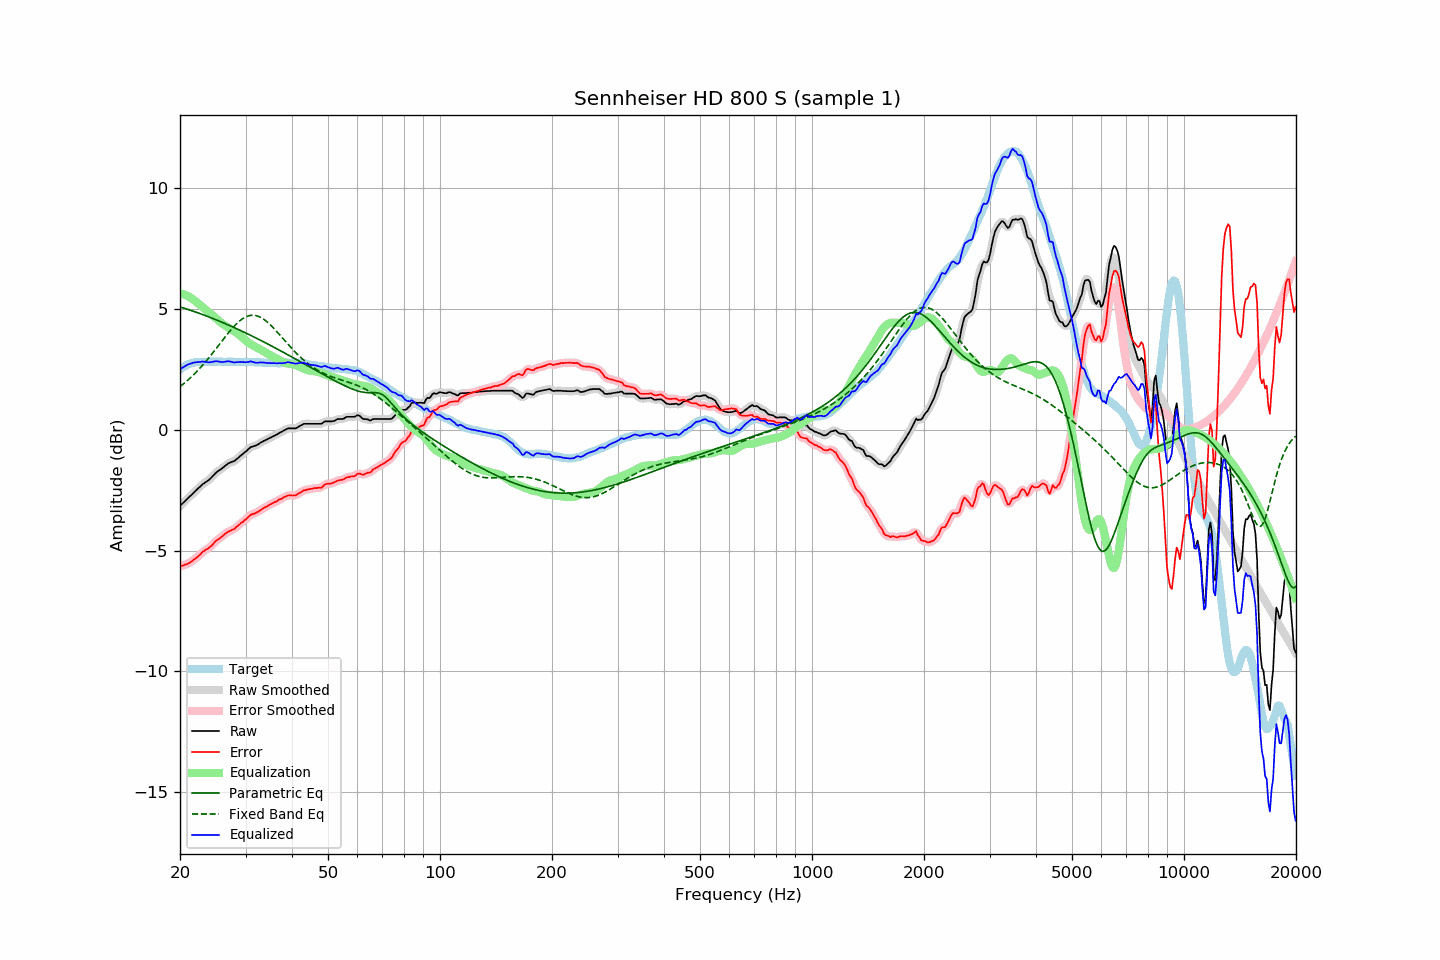

Data behind this chart, as committed beside it:
frequency, raw, error, smoothed, error_smoothed, equalization, parametric_eq, fixed_band_eq, equalized_raw, equalized_smoothed, target
20.00, -3.15, -5.65, -3.15, -5.65, 5.65, 5.09, 1.79, 2.49, 2.50, 2.49
20.20, -3.08, -5.63, -3.09, -5.63, 5.63, 5.07, 1.84, 2.55, 2.55, 2.54
20.40, -3.02, -5.62, -3.02, -5.61, 5.61, 5.05, 1.89, 2.59, 2.59, 2.59
20.61, -2.95, -5.58, -2.95, -5.59, 5.59, 5.02, 1.95, 2.63, 2.63, 2.62
20.81, -2.89, -5.57, -2.89, -5.56, 5.56, 5.00, 2.00, 2.67, 2.67, 2.67
21.02, -2.82, -5.54, -2.83, -5.53, 5.53, 4.98, 2.06, 2.71, 2.70, 2.71
21.23, -2.76, -5.50, -2.76, -5.50, 5.49, 4.96, 2.12, 2.73, 2.73, 2.73
21.44, -2.70, -5.46, -2.70, -5.45, 5.45, 4.94, 2.18, 2.75, 2.75, 2.75
21.66, -2.63, -5.41, -2.63, -5.41, 5.41, 4.91, 2.25, 2.77, 2.77, 2.77
21.87, -2.57, -5.35, -2.57, -5.36, 5.36, 4.89, 2.31, 2.79, 2.79, 2.78
22.09, -2.50, -5.30, -2.50, -5.30, 5.30, 4.87, 2.38, 2.80, 2.80, 2.80
22.31, -2.44, -5.25, -2.44, -5.25, 5.24, 4.84, 2.45, 2.80, 2.80, 2.81
22.54, -2.38, -5.20, -2.38, -5.19, 5.19, 4.82, 2.52, 2.81, 2.81, 2.81
22.76, -2.32, -5.13, -2.32, -5.13, 5.13, 4.80, 2.59, 2.81, 2.81, 2.81
22.99, -2.25, -5.05, -2.26, -5.06, 5.08, 4.77, 2.67, 2.83, 2.82, 2.80
23.22, -2.21, -5.01, -2.21, -5.01, 5.03, 4.75, 2.75, 2.82, 2.82, 2.80
23.45, -2.16, -4.96, -2.16, -4.97, 4.98, 4.72, 2.82, 2.81, 2.81, 2.80
23.69, -2.12, -4.93, -2.12, -4.93, 4.92, 4.70, 2.90, 2.80, 2.80, 2.81
23.92, -2.07, -4.88, -2.07, -4.88, 4.86, 4.67, 2.98, 2.79, 2.80, 2.81
24.16, -2.01, -4.83, -2.01, -4.83, 4.81, 4.65, 3.07, 2.80, 2.80, 2.82
24.40, -1.94, -4.77, -1.94, -4.76, 4.75, 4.62, 3.15, 2.81, 2.81, 2.83
24.65, -1.87, -4.69, -1.87, -4.69, 4.70, 4.59, 3.23, 2.83, 2.83, 2.82
24.89, -1.80, -4.62, -1.80, -4.62, 4.64, 4.57, 3.32, 2.84, 2.84, 2.82
25.14, -1.74, -4.56, -1.74, -4.57, 4.58, 4.54, 3.41, 2.84, 2.84, 2.82
25.39, -1.69, -4.52, -1.69, -4.52, 4.52, 4.51, 3.49, 2.83, 2.83, 2.83
25.65, -1.65, -4.48, -1.65, -4.47, 4.46, 4.48, 3.58, 2.81, 2.81, 2.83
25.91, -1.60, -4.42, -1.60, -4.42, 4.41, 4.46, 3.67, 2.81, 2.81, 2.82
26.16, -1.55, -4.37, -1.55, -4.37, 4.36, 4.43, 3.75, 2.81, 2.81, 2.82
26.43, -1.49, -4.31, -1.49, -4.31, 4.32, 4.40, 3.84, 2.82, 2.82, 2.81
26.69, -1.44, -4.26, -1.44, -4.26, 4.27, 4.37, 3.92, 2.83, 2.83, 2.81
26.96, -1.39, -4.22, -1.40, -4.22, 4.23, 4.34, 4.01, 2.84, 2.84, 2.82
27.23, -1.36, -4.19, -1.36, -4.18, 4.19, 4.31, 4.09, 2.83, 2.83, 2.82
27.50, -1.33, -4.15, -1.34, -4.16, 4.15, 4.28, 4.16, 2.82, 2.81, 2.82
27.77, -1.31, -4.12, -1.31, -4.12, 4.11, 4.25, 4.24, 2.80, 2.80, 2.81
28.05, -1.28, -4.09, -1.27, -4.08, 4.07, 4.22, 4.31, 2.78, 2.79, 2.81
28.33, -1.22, -4.02, -1.23, -4.03, 4.02, 4.19, 4.38, 2.80, 2.79, 2.80
28.62, -1.17, -3.97, -1.17, -3.97, 3.97, 4.16, 4.44, 2.80, 2.80, 2.80
28.90, -1.11, -3.92, -1.11, -3.91, 3.92, 4.13, 4.50, 2.81, 2.81, 2.81
29.19, -1.05, -3.85, -1.06, -3.86, 3.86, 4.10, 4.55, 2.81, 2.81, 2.80
29.48, -1.00, -3.82, -1.00, -3.81, 3.80, 4.07, 4.60, 2.80, 2.81, 2.82
29.78, -0.94, -3.75, -0.95, -3.75, 3.75, 4.04, 4.64, 2.80, 2.80, 2.81
30.08, -0.89, -3.71, -0.89, -3.70, 3.69, 4.01, 4.68, 2.80, 2.80, 2.81
30.38, -0.83, -3.64, -0.83, -3.63, 3.64, 3.97, 4.70, 2.80, 2.81, 2.80
30.68, -0.77, -3.57, -0.77, -3.58, 3.59, 3.94, 4.72, 2.82, 2.82, 2.80
30.99, -0.71, -3.51, -0.72, -3.52, 3.55, 3.91, 4.74, 2.83, 2.82, 2.80
31.30, -0.69, -3.49, -0.69, -3.49, 3.51, 3.88, 4.74, 2.81, 2.81, 2.80
31.61, -0.67, -3.47, -0.67, -3.47, 3.47, 3.84, 4.74, 2.79, 2.80, 2.80
31.93, -0.65, -3.45, -0.65, -3.45, 3.43, 3.81, 4.73, 2.78, 2.78, 2.80
32.24, -0.62, -3.41, -0.62, -3.41, 3.40, 3.78, 4.71, 2.77, 2.78, 2.79
32.57, -0.58, -3.38, -0.58, -3.37, 3.36, 3.74, 4.69, 2.78, 2.78, 2.79
32.89, -0.53, -3.32, -0.54, -3.33, 3.33, 3.71, 4.66, 2.79, 2.79, 2.79
33.22, -0.50, -3.28, -0.50, -3.28, 3.29, 3.68, 4.62, 2.79, 2.79, 2.78
33.55, -0.46, -3.24, -0.46, -3.24, 3.25, 3.64, 4.58, 2.79, 2.78, 2.78
33.89, -0.43, -3.20, -0.43, -3.21, 3.21, 3.61, 4.53, 2.78, 2.78, 2.77
34.23, -0.40, -3.18, -0.40, -3.17, 3.17, 3.57, 4.48, 2.77, 2.77, 2.78
34.57, -0.36, -3.13, -0.37, -3.13, 3.13, 3.54, 4.42, 2.77, 2.76, 2.76
34.92, -0.33, -3.10, -0.33, -3.10, 3.10, 3.50, 4.36, 2.76, 2.76, 2.76
35.27, -0.30, -3.06, -0.30, -3.06, 3.06, 3.47, 4.29, 2.76, 2.76, 2.76
35.62, -0.26, -3.02, -0.27, -3.03, 3.02, 3.43, 4.22, 2.76, 2.76, 2.76
35.97, -0.23, -2.99, -0.23, -2.99, 2.99, 3.40, 4.15, 2.76, 2.76, 2.76
... 635 more rows
